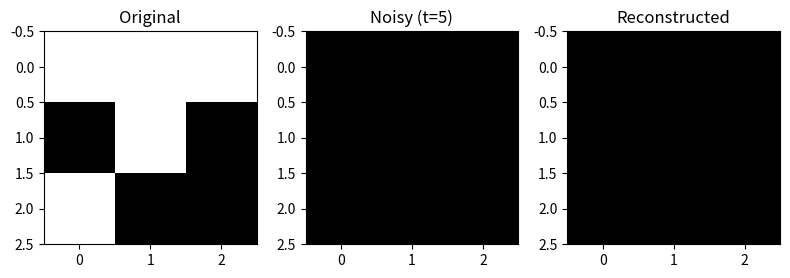

Generate this figure with matplotlib:
import numpy as np
import matplotlib.pyplot as plt

def Noising(data_tensor, num_steps, theta=4):
    """Adds logistic noise for multiple time steps."""
    x = data_tensor.copy()
    for _ in range(num_steps):
        x = theta * x * (1 - x)
    return x

def Reconstruction(data_tensor, num_steps, theta=4):
    """
    Approximates the inverse of the logistic map.
    Each pixel has two possible parents at every step, leading to 2^T paths.
    We instead compute both branches at each step, count occurrences of resulting
    pixel intensities, and pick the most frequent.
    """
    x_current = data_tensor.copy()
    shape = x_current.shape
    freq = np.zeros((256,) + shape)  # store counts for each possible pixel value

    for _ in range(num_steps):
        y = x_current
        inside = 0.25 - y / theta
        inside = np.clip(inside, 0, None)

        x_plus = 0.5 + np.sqrt(inside)
        x_minus = 0.5 - np.sqrt(inside)

        # convert to integer pixel values 0–255
        x_plus_int = np.clip((x_plus * 255).astype(int), 0, 255)
        x_minus_int = np.clip((x_minus * 255).astype(int), 0, 255)

        for i in range(shape[0]):
            for j in range(shape[1]):
                freq[x_plus_int[i, j], i, j] += 1
                freq[x_minus_int[i, j], i, j] += 1

        # Next iteration: use average of both branches (simplified evolution)
        x_current = (x_plus + x_minus) / 2.0

    x_reconstructed = np.argmax(freq, axis=0)
    return x_reconstructed / 255.0  # normalize back to [0,1]

if __name__ == "__main__":
    # Define a 3x3 binary image
    image = np.array([
        [255, 255, 255],
        [0, 255, 0],
        [255, 0, 0]
    ], dtype=float)

    # Normalize to [0,1]
    image /= image.max()
    print(image)

    plt.figure(figsize=(8, 3))
    plt.subplot(1, 3, 1)
    plt.imshow(image, cmap='gray')
    plt.title("Original")

    # Add logistic noise
    noisy_image = Noising(image, num_steps=5, theta=4)
    print(noisy_image)
    plt.subplot(1, 3, 2)
    plt.imshow(noisy_image, cmap='gray')
    plt.title("Noisy (t=5)")

    # Reconstruct
    reconstructed = Reconstruction(noisy_image, num_steps=5, theta=4)
    print(reconstructed)
    plt.subplot(1, 3, 3)
    plt.imshow(reconstructed, cmap='gray')
    plt.title("Reconstructed")

    plt.tight_layout()
    plt.show()
